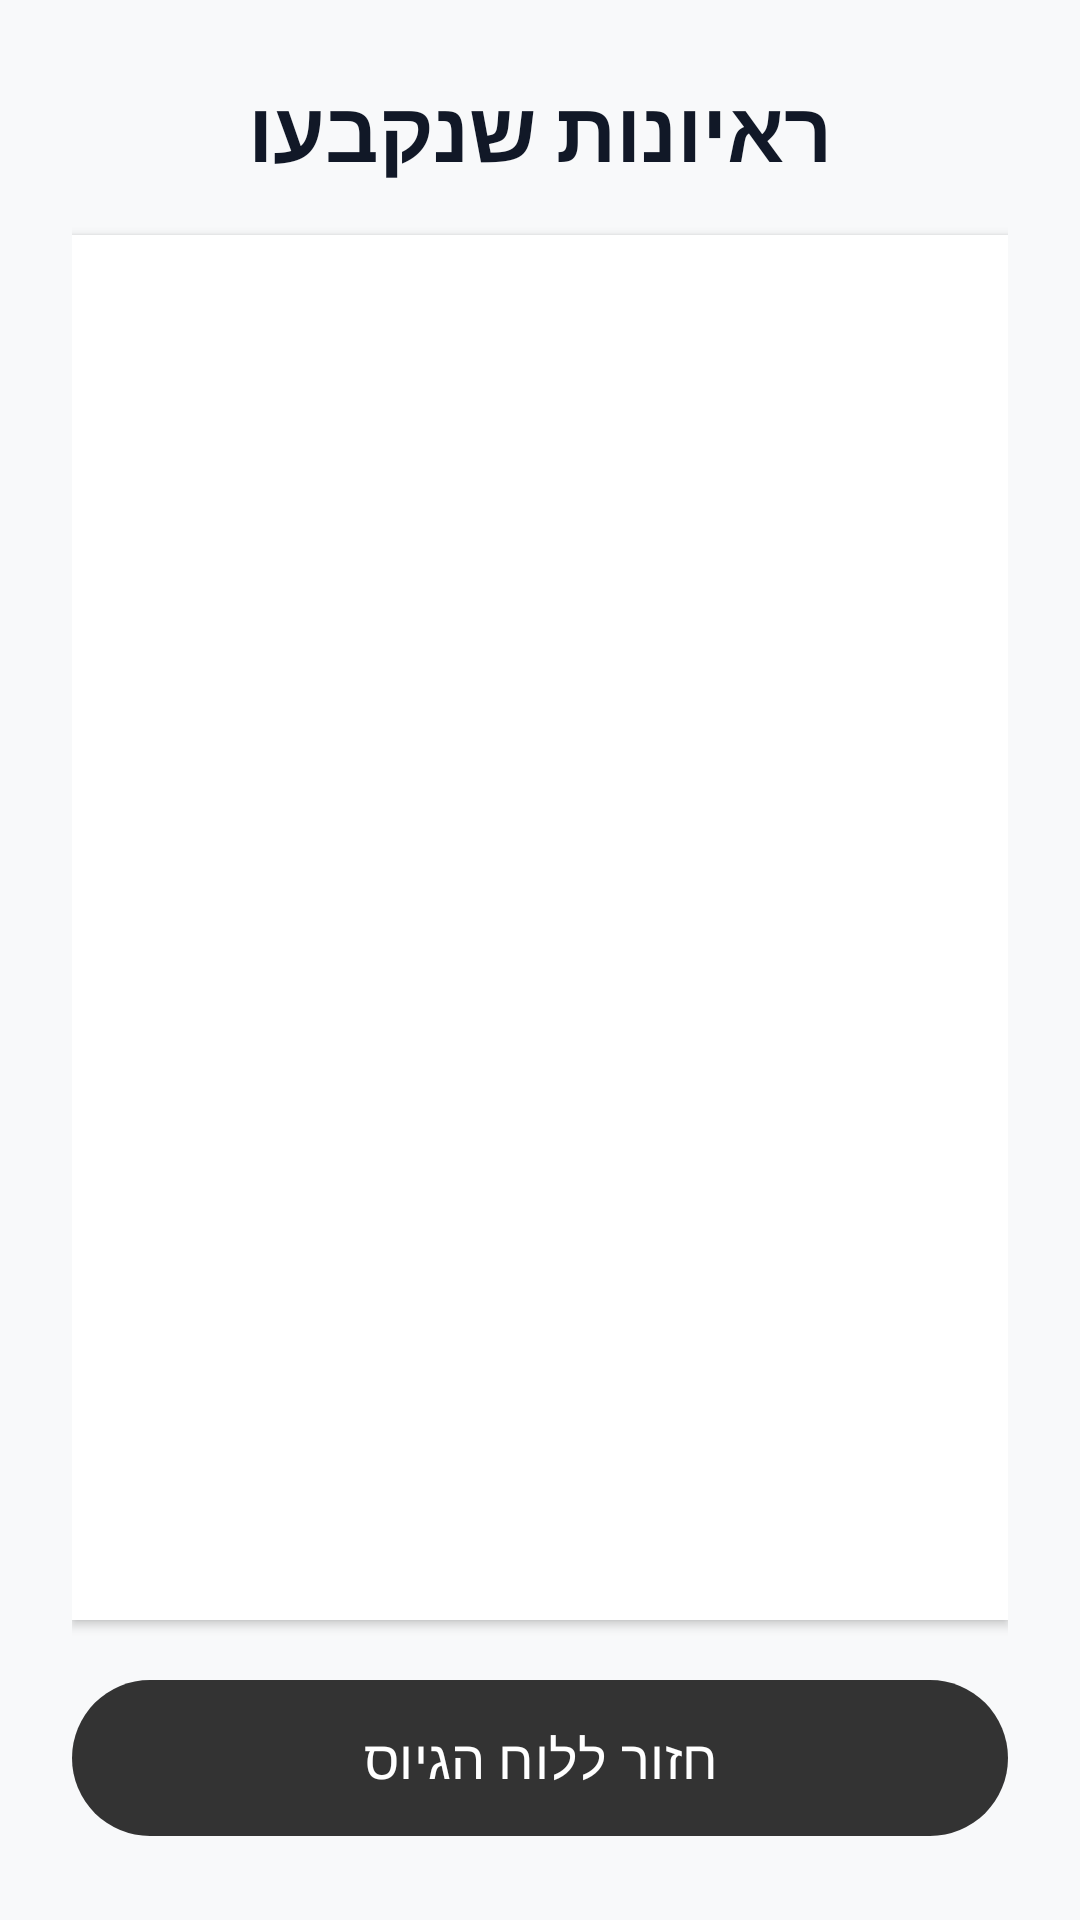

The Android layout XML behind this screen, and the referenced resources:
<!-- AndroidManifest.xml: application theme Theme.Project -->
<!-- res/layout/activity_employer_scheduled_interviews.xml -->
<?xml version="1.0" encoding="utf-8"?>
<LinearLayout xmlns:android="http://schemas.android.com/apk/res/android"
    xmlns:app="http://schemas.android.com/apk/res-auto"
    android:layout_width="match_parent"
    android:layout_height="match_parent"
    android:orientation="vertical"
    android:padding="24dp"
    android:layoutDirection="rtl"
    android:background="#F8F9FA">

    <TextView
        android:layout_width="match_parent"
        android:layout_height="wrap_content"
        android:text="ראיונות שנקבעו"
        android:textSize="28sp"
        android:textStyle="bold"
        android:textColor="#111827"
        android:gravity="center"
        android:layout_marginBottom="16dp" />

    <ListView
        android:id="@+id/scheduledListView"
        android:layout_width="match_parent"
        android:layout_height="0dp"
        android:layout_weight="1"
        android:background="#FFFFFF"
        android:elevation="2dp"
        android:divider="#E5E7EB"
        android:dividerHeight="1dp"
        android:layout_marginBottom="16dp" />

    <com.google.android.material.button.MaterialButton
        android:id="@+id/btnBack"
        android:layout_width="match_parent"
        android:layout_height="60dp"
        android:text="חזור ללוח הגיוס"
        android:textSize="18sp"
        android:textColor="#FFFFFF"
        app:backgroundTint="#333333"
        app:cornerRadius="30dp" />

</LinearLayout>
<!-- resources referenced by this layout -->
<resources>
  <style name="Theme.Project" parent="Base.Theme.Project" />
  <style name="Base.Theme.Project" parent="Theme.Material3.DayNight.NoActionBar">
          
          
      </style>
</resources>
